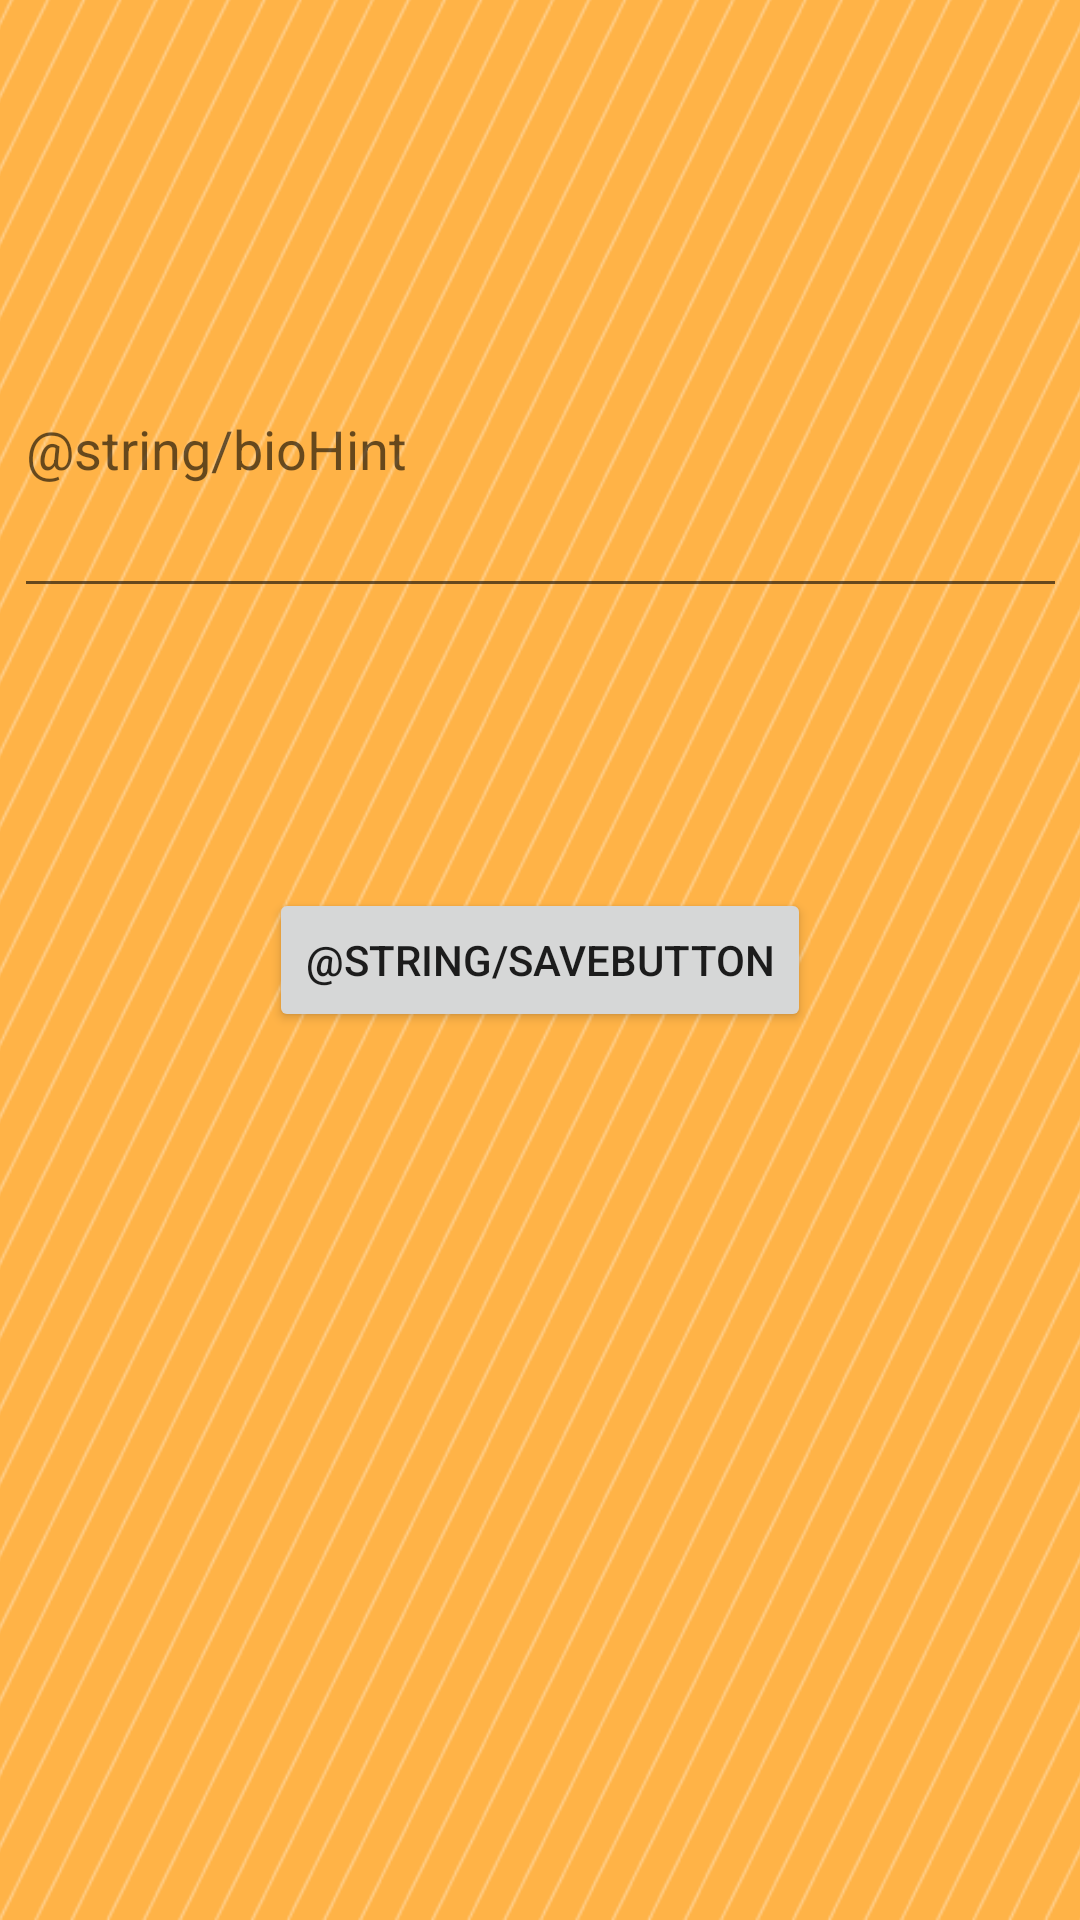

Layout XML and referenced resources for this Android screen:
<!-- AndroidManifest.xml: application theme Theme.438Project01 -->
<!-- res/layout/activity_edit_profile.xml -->
<?xml version="1.0" encoding="utf-8"?>
<androidx.constraintlayout.widget.ConstraintLayout
    xmlns:android="http://schemas.android.com/apk/res/android"
    xmlns:app="http://schemas.android.com/apk/res-auto"
    xmlns:tools="http://schemas.android.com/tools"
    android:layout_width="match_parent"
    android:layout_height="match_parent"
    android:background="@drawable/otherbg">

    <EditText
        android:id="@+id/editTextBio"
        android:layout_width="351dp"
        android:layout_height="109dp"
        android:hint="@string/bioHint"
        app:layout_constraintBottom_toTopOf="@+id/saveButton"
        app:layout_constraintEnd_toEndOf="parent"
        app:layout_constraintStart_toStartOf="parent"
        app:layout_constraintTop_toTopOf="parent" />

    <Button
        android:id="@+id/saveButton"
        android:layout_width="wrap_content"
        android:layout_height="wrap_content"
        android:text="@string/saveButton"
        app:layout_constraintBottom_toBottomOf="parent"
        app:layout_constraintEnd_toEndOf="parent"
        app:layout_constraintStart_toStartOf="parent"
        app:layout_constraintTop_toTopOf="parent" />

</androidx.constraintlayout.widget.ConstraintLayout>
<!-- resources referenced by this layout -->
<resources>
  <!-- drawable otherbg: png bitmap (drawable-v24, 492465 bytes) -->
  <style name="Theme.438Project01" parent="Theme.MaterialComponents.DayNight.DarkActionBar">
          
          <item name="colorPrimary">@color/purple_500</item>
          <item name="colorPrimaryVariant">@color/purple_700</item>
          <item name="colorOnPrimary">@color/white</item>
          
          <item name="colorSecondary">@color/teal_200</item>
          <item name="colorSecondaryVariant">@color/teal_700</item>
          <item name="colorOnSecondary">@color/black</item>
          
          <item name="android:statusBarColor" tools:targetApi="l">?attr/colorPrimaryVariant</item>
          
      </style>
  <!-- not gathered from this repository: default colours our renderer supplied (Android Studio template values) -->
  <color name="purple_500">#FF6200EE</color>
  <color name="purple_700">#FF3700B3</color>
  <color name="teal_200">#FF03DAC5</color>
  <color name="teal_700">#FF018786</color>
  <color name="black">#FF000000</color>
  <color name="white">#FFFFFFFF</color>
</resources>
